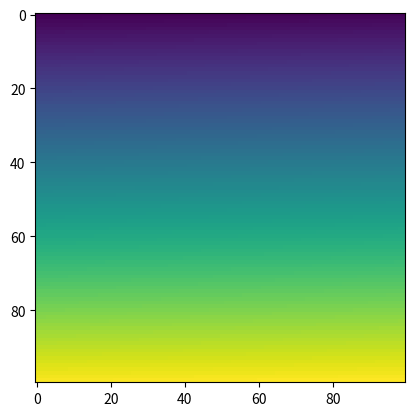

The script that saved this image:
import numpy as np
import matplotlib.pyplot as plt
import os

file_name = 'test-img-matrix.png'
path_file = os.getcwd() + '/' + file_name

a = np.arange(10000).reshape(100, 100)


print(a)
plt.imshow(a) #Needs to be in row,col order
plt.show()
plt.savefig(path_file)
